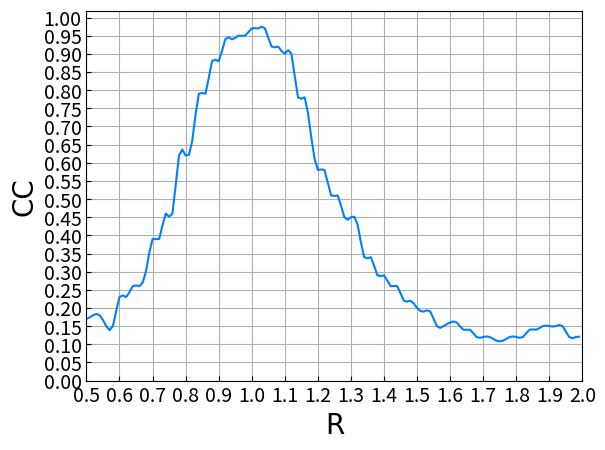

Generate this figure with matplotlib:
import numpy as np
import matplotlib.pyplot as plt
from scipy import interpolate
correlation=[
    [0.17],
    [0.18],
    [0.18],
    [0.15],
    [0.15],
    [0.23],
    [0.23],
    [0.26],
    [0.26],
    [0.30],
    [0.39],
    [0.39],
    [0.46],
    [0.46],
    [0.62],
    [0.62],
    [0.66],
    [0.79],
    [0.79],
    [0.88],
    [0.88],
    [0.94],
    [0.94],
    [0.95],
    [0.95],
    [0.97],
    [0.97],
    [0.97],
    [0.92],
    [0.92],
    [0.90],
    [0.90],
    [0.78],
    [0.78],
    [0.67],
    [0.58],
    [0.58],
    [0.51],
    [0.51],
    [0.45],
    [0.45],
    [0.43],
    [0.34],
    [0.34],
    [0.29],
    [0.29],
    [0.26],
    [0.26],
    [0.22],
    [0.22],
    [0.20],
    [0.19],
    [0.19],
    [0.15],
    [0.15],
    [0.16],
    [0.16],
    [0.14],
    [0.14],
    [0.12],
    [0.12],
    [0.12],
    [0.11],
    [0.11],
    [0.12],
    [0.12],
    [0.12],
    [0.14],
    [0.14],
    [0.15],
    [0.15],
    [0.15],
    [0.15],
    [0.12],
    [0.12],
    [0.11]
]
x = np.arange(0.5,2+0.02,0.02)
y_t = np.array(correlation)
y = y_t.squeeze(1)

# 实现函数
func = interpolate.interp1d(x, y, kind='cubic')
x_new = np.arange(0.5, 2, 0.01)

y_new = func(x_new)
# 利用xnew和func函数生成ynew,xnew数量等于ynew数量
plt.rcParams['xtick.direction'] = 'in'
plt.rcParams['ytick.direction'] = 'in'

font1 = {'family': 'Times New Roman',
         'weight': 'normal',
         'size': 20,
         }
plt.xlabel('R',font1)
plt.ylabel('CC',font1)
plt.tick_params(axis='both', which='major', labelsize=14)
plt.plot(x_new,y_new,color=(0,0.5,1), linewidth=1.5)
plt.grid(True)
plt.xticks(np.arange(0.5,2+0.1, 0.1))
plt.yticks(np.arange(0,1+0.05,0.05))
plt.xlim([0.5,2])
